Image classification data set "USE_T_DATA224" (Purikukung/Project-Y3-1 on GitHub). Class labels (3): general trash, glass, hazardous waste.

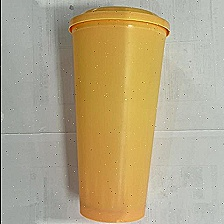
Label: glass

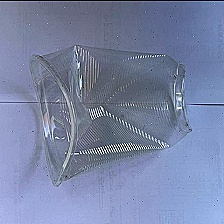
Label: glass

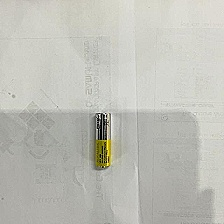
Label: hazardous waste

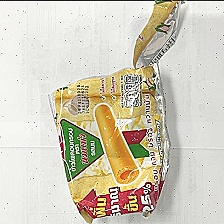
Label: general trash

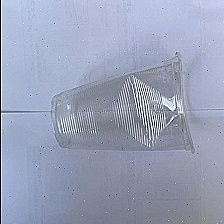
Label: glass

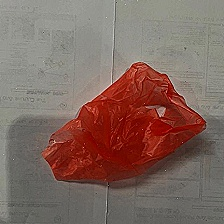
Label: general trash
